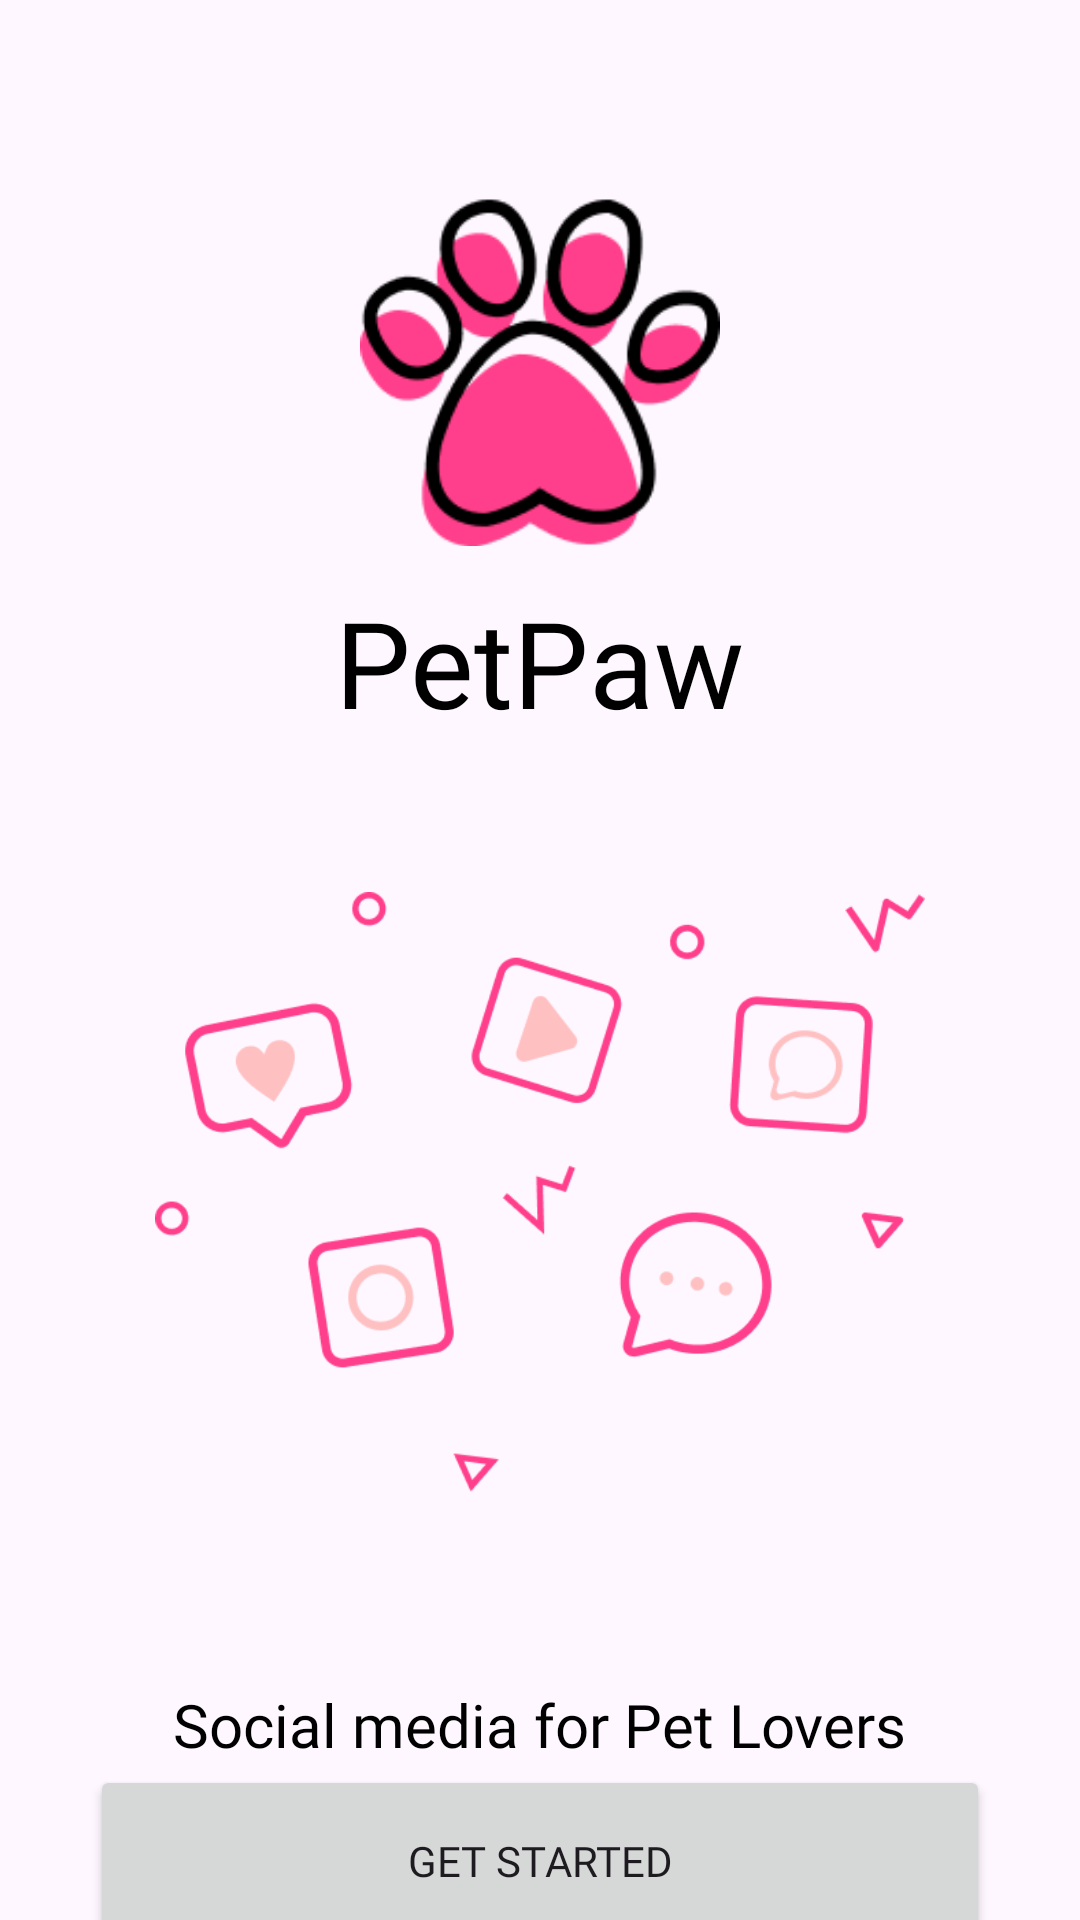

Produce the Android XML layout that renders to this screen, including the resource entries it uses.
<!-- AndroidManifest.xml: application theme Theme.PetPaw -->
<!-- res/layout/activity_start.xml -->
<?xml version="1.0" encoding="utf-8"?>
<LinearLayout
    xmlns:android="http://schemas.android.com/apk/res/android"
    xmlns:tools="http://schemas.android.com/tools"
    android:layout_width="match_parent"
    android:layout_height="match_parent"

    android:orientation="vertical"
    tools:context=".activities.StartActivity">

    <ImageView
        android:id="@+id/logo"
        android:layout_width="120dp"
        android:layout_height="120dp"
        android:layout_gravity="center"
        android:layout_marginTop="64dp"
        android:src="@drawable/app_icon" />

    <TextView
        android:layout_width="wrap_content"
        android:layout_height="wrap_content"
        android:layout_gravity="center"
        android:layout_marginTop="10dp"
        android:fontFamily="@font/abril_fatface"
        android:text="PetPaw"
        android:textColor="@color/black"
        android:textSize="40dp" />

    <ImageView
        android:layout_marginTop="50dp"
        android:layout_width="300dp"
        android:layout_height="200dp"
        android:layout_gravity="center"
        android:src="@drawable/starting_background"/>

    <TextView
        android:layout_width="wrap_content"
        android:layout_height="wrap_content"
        android:fontFamily="@font/poppins_medium"
        android:lineHeight="30sp"
        android:text="Social media for Pet Lovers"
        android:textColor="#010101"
        android:layout_marginTop="64sp"
        android:layout_gravity="center"

        android:textFontWeight="500"
        android:textSize="20sp" />

    <Button
        android:layout_width="300dp"
        android:layout_gravity="center"
        android:id="@+id/startBtn"

        android:layout_height="64dp"
        android:text="Get Started"
        android:fontFamily="@font/poppins_medium"
        />


</LinearLayout>
<!-- resources referenced by this layout -->
<resources>
  <color name="black">#FF000000</color>
  <!-- drawable app_icon: png bitmap (drawable, 6851 bytes) -->
  <!-- drawable starting_background: png bitmap (drawable, 16616 bytes) -->
  <style name="Theme.PetPaw" parent="Base.Theme.PetPaw" />
  <style name="Base.Theme.PetPaw" parent="Theme.Material3.DayNight.NoActionBar">
          <item name="colorPrimary">@color/primary</item>
          
          <item name="bottomNavigationStyle">@style/Widget.App.BottomNavigationView</item>
          <item name="colorPrimaryVariant">@color/primary</item>
          <item name="colorOnPrimary">@color/white</item>
          
          <item name="colorSecondary">@color/secondary_container</item>
          <item name="colorSecondaryVariant">@color/secondary_container</item>
          <item name="colorOnSecondary">@color/black</item>
          
          <item name="android:statusBarColor">?attr/colorPrimaryVariant</item>
      </style>
  <color name="primary">#F1538B</color>
  <style name="Widget.App.BottomNavigationView" parent="Widget.Material3.BottomNavigationView">
          <item name="materialThemeOverlay">@style/ThemeOverlay.App.BottomNavigationView</item>
      </style>
  <color name="white">#FFFFFFFF</color>
  <color name="secondary_container">#FDF6F6</color>
  <style name="ThemeOverlay.App.BottomNavigationView" parent="">
          <item name="colorSurface">@color/surface</item>
          <item name="colorOnSurfaceVariant">@color/on_surface_variant</item>
      </style>
  <color name="surface">#F4FBFA</color>
  <color name="on_surface_variant">#3F4948</color>
</resources>
